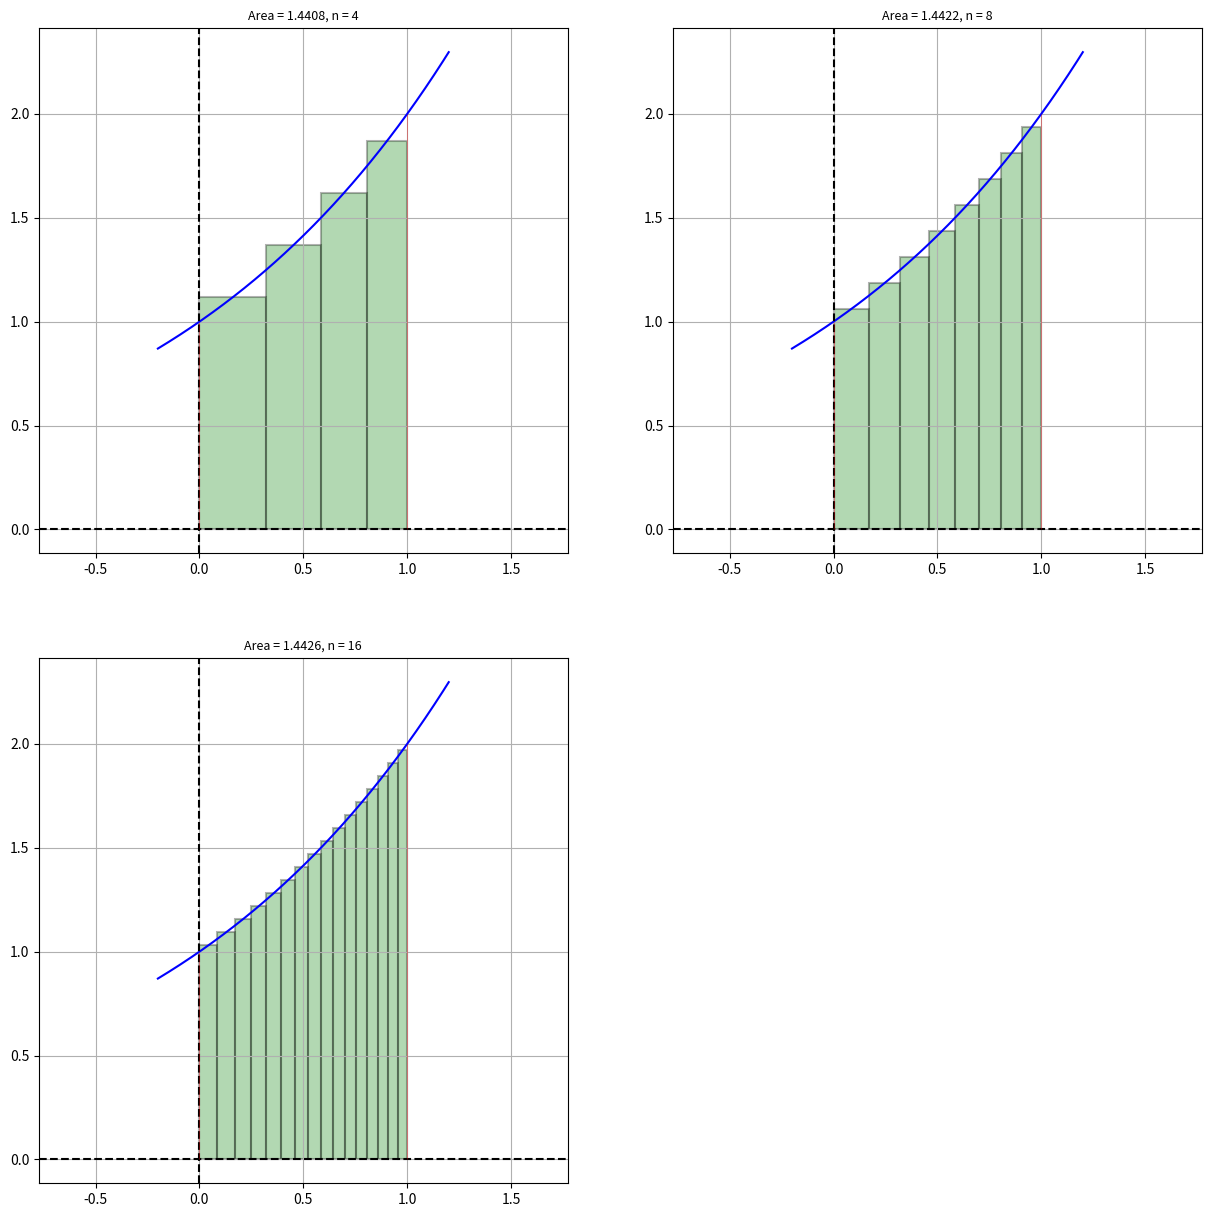
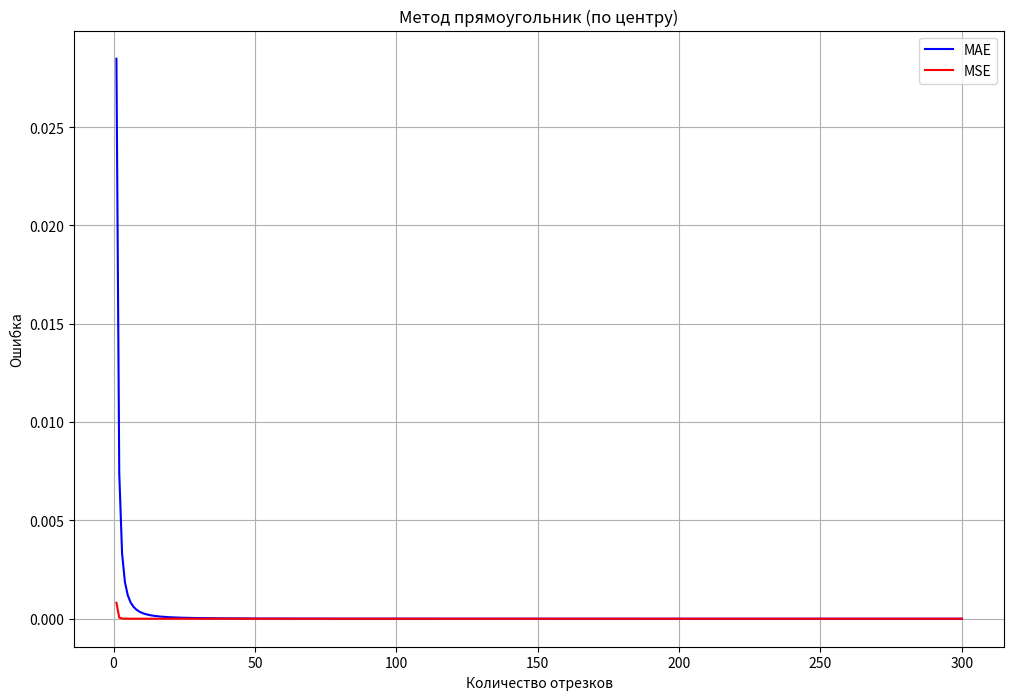
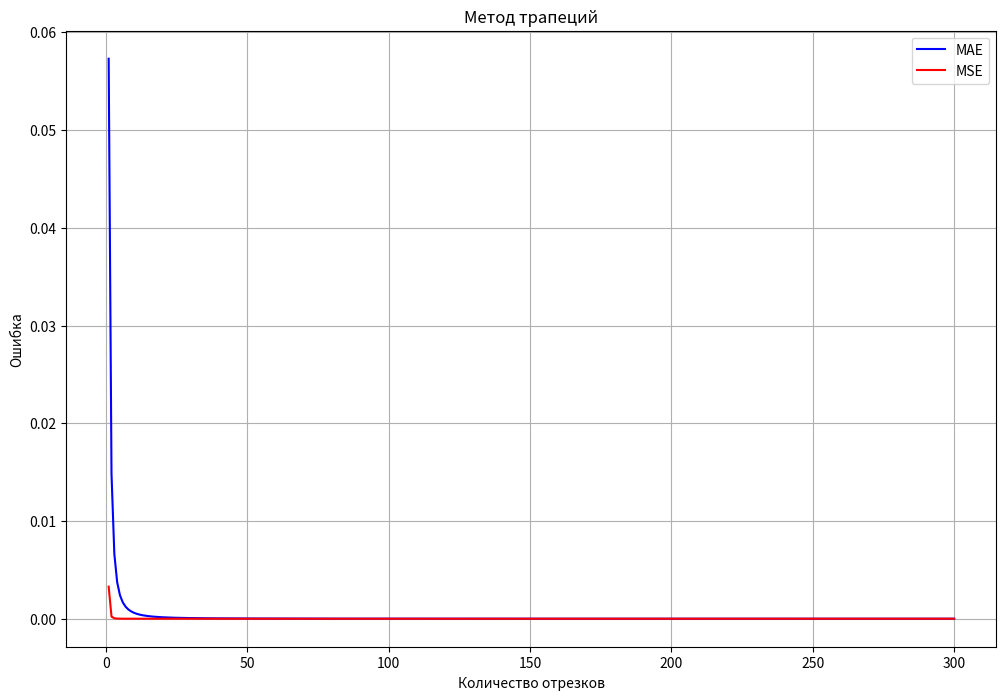
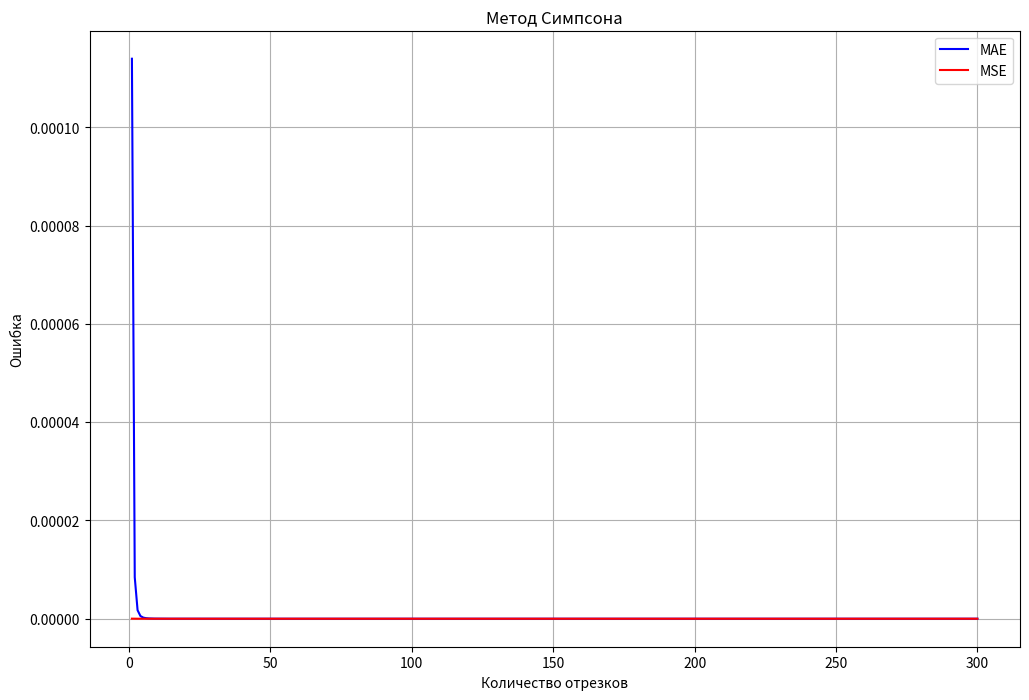

These charts were generated, in order, by the following Python code:
import numpy as np
import matplotlib.pyplot as plt
import matplotlib.patches as patches

def adaptive_partition(func, a, b, n):

    n += 1 # Т.к n точек образуют n - 1 отрезок
    x_dense = np.linspace(a, b, max(5 * n, 1000))
    y_dense = func(x_dense)
    dy_dense = np.abs(np.gradient(y_dense, x_dense))
    weights = dy_dense / np.sum(dy_dense)
    
    cdf = np.cumsum(weights)
    x_adaptive = np.interp(np.linspace(0, 1, n), cdf, x_dense)

    partition = np.vstack((x_adaptive[:-1], x_adaptive[1:])).T

    return partition

def rect_method(func, partition):
    results = {
        'left': 0.0,
        'right': 0.0,
        'middle': 0.0,
        'random': 0.0
    }

    for a, b in partition:
        length = b - a
        results['left'] += func(a) * length
        results['right'] += func(b) * length
        results['middle'] += func((a + b) / 2) * length
        results['random'] += func(np.random.uniform(a, b)) * length

    return results

def trapez_method(func, partition):
    result = 0.0

    for a, b in partition:
        length = b - a
        result += (func(a) + func(b)) * length / 2

    return result

def simpson_method(func, partition):
    result = 0.0

    for a, b in partition:
        length = b - a
        result += (func(a) + 4 * func((a + b) / 2) + func(b)) * length / 6

    return result

def draw_rect_areas(func, a, b, n, ax = None):
    
    if not ax:
        fig = plt.figure(figsize=(12, 8))
        ax = fig.add_subplot(1, 1, 1)
    
    partition = adaptive_partition(func, a, b, n)

    x = np.linspace(a - 0.2, b + 0.2, 1000)
    y = func(x)
    ax.plot(x, y, color='blue', label=r'2^x')
    ax.set_aspect('equal', adjustable='datalim')
    ax.axvline(0, color='black', linestyle='--')
    ax.axhline(0, color='black', linestyle='--')
    ax.vlines(x=[a, b], ymin=[0, 0], ymax=[func(a), func(b)], color='red', linewidth=0.5, alpha=0.5)
    ax.grid()
    ax.set_title(f"Area = {rect_method(func, partition)['middle']:.4f}, n = {n}", fontsize=9)

    for leftBound, rightBound in partition:
        rect = patches.Rectangle((leftBound, 0), rightBound - leftBound, func((leftBound + rightBound) / 2), facecolor='green', alpha=0.3, edgecolor='black', linewidth=1.5)
        ax.add_patch(rect)

def task3(func, a, b):
    fig = plt.figure(figsize=(15, 15))

    ns = np.power(2, np.arange(3) + 2)
    row_count = int(np.ceil(np.sqrt(len(ns))))
    for i, n in enumerate(ns):
        ax = fig.add_subplot(row_count, row_count, i + 1)
        draw_rect_areas(func, a, b, n, ax)

    plt.show()

def task4(func, a, b, n):
    partition = adaptive_partition(func, a, b, n)
    real_area = 1 / np.log(2)

    print(f"===== ЗНАЧЕНИЯ ПРИ n = {n} =====\n"
          f"===== РЕАЛЬНОЕ ЗНАЧЕНИЕ: {real_area:.5f} =====\n"
          "1) Метод прямоугольнико:\n"
          f"\t1.1 По центру: значение = {rect_method(func, partition)['middle']:.5f}, MAE = {np.abs(real_area - rect_method(func, partition)['middle']):.5f}\n"
          f"\t1.2 По левой границе: значение = {rect_method(func, partition)['left']:.5f}, MAE = {np.abs(real_area - rect_method(func, partition)['left']):.5f}\n"
          f"\t1.3 По правой границе: значение = {rect_method(func, partition)['right']:.5f}, MAE = {np.abs(real_area - rect_method(func, partition)['right']):.5f}\n"
          f"\t1.4 Рандом: значение = {rect_method(func, partition)['random']:.5f}, MAE = {np.abs(real_area - rect_method(func, partition)['random']):.5f}\n"
          f"2) Метод трапеций: значение = {trapez_method(func, partition):.5f}, MAE = {np.abs(real_area - trapez_method(func, partition)):.5f}\n"
          f"3) Метод Симпсона: значение = {simpson_method(func, partition):.5f}, MAE = {np.abs(real_area - simpson_method(func, partition)):.5f}\n"
    )

def task5(func, a, b):
    ns = np.power(2, np.arange(8))
    print(f"------- REAL: {1 / np.log(2):.5f} -------")
    for n in ns:
        partition = adaptive_partition(func, a, b, n)
        print(f"n = {n}:\n"
              f"rectangle method (on middle): {rect_method(func, partition)['middle']:.5f}\n"
              f"trapez method: {trapez_method(func, partition):.5f}\n"
              f"simpson's method: {simpson_method(func, partition):.5f}\n"
        )

def task6(func, a, b, max_n):
    ns = np.arange(max_n) + 1

    y_mae_rect, y_mse_rect = [], []
    y_mae_trapez, y_mse_trapez = [], []
    y_mae_simpson, y_mse_simpson = [], []
    real_area = 1 / np.log(2)

    for n in ns:
        partition = adaptive_partition(func, a, b, n)

        area_rect_on_middle = rect_method(func, partition)['middle']
        y_mae_rect.append(np.abs(real_area - area_rect_on_middle))
        y_mse_rect.append(np.power(real_area - area_rect_on_middle, 2))

        area_trapez = trapez_method(func, partition)
        y_mae_trapez.append(np.abs(real_area - area_trapez))
        y_mse_trapez.append(np.power(real_area - area_trapez, 2))

        area_simpson = simpson_method(func, partition)
        y_mae_simpson.append(np.abs(real_area - area_simpson))
        y_mse_simpson.append(np.power(real_area - area_simpson, 2))


    plt.figure(figsize=(12, 8))
    plt.plot(ns, y_mae_rect, label='MAE', color='blue')
    plt.plot(ns, y_mse_rect, label='MSE', color='red')
    plt.title('Метод прямоугольник (по центру)')
    plt.xlabel('Количество отрезков')
    plt.ylabel('Ошибка')
    plt.legend()
    plt.grid()

    plt.figure(figsize=(12, 8))
    plt.plot(ns, y_mae_trapez, label='MAE', color='blue')
    plt.plot(ns, y_mse_trapez, label='MSE', color='red')
    plt.title('Метод трапеций')
    plt.xlabel('Количество отрезков')
    plt.ylabel('Ошибка')
    plt.legend()
    plt.grid()

    plt.figure(figsize=(12, 8))
    plt.plot(ns, y_mae_simpson, label='MAE', color='blue')
    plt.plot(ns, y_mse_simpson, label='MSE', color='red')
    plt.title('Метод Симпсона')
    plt.xlabel('Количество отрезков')
    plt.ylabel('Ошибка')
    plt.legend()
    plt.grid()

    plt.show()


def main():
    func = lambda x: np.power(2, x)
    a, b = 0, 1

    task3(func, a, b)
    task4(func, a, b, 10)
    task5(func, a, b)
    task6(func, a, b, 300)

if __name__ == "__main__":
    main()